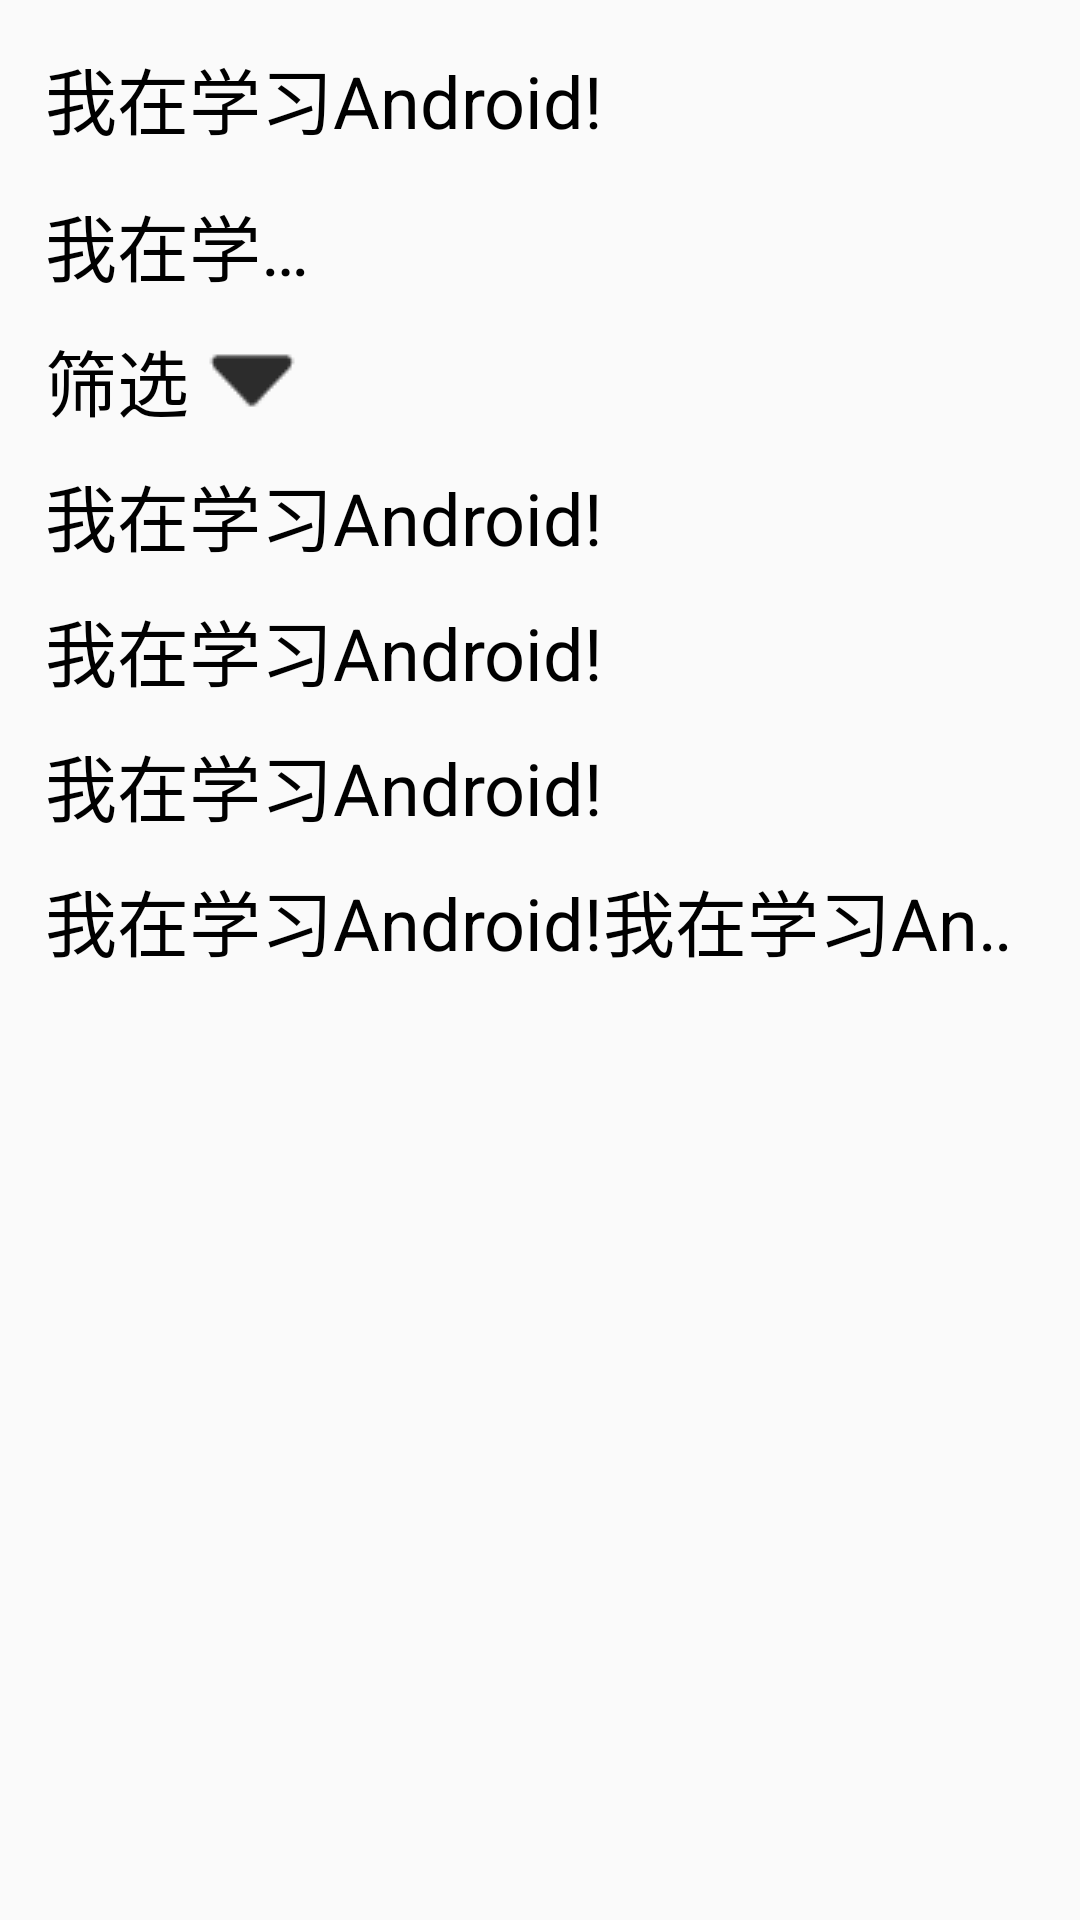

Android layout source for this screen:
<!-- AndroidManifest.xml: application theme Theme.NoActionBar -->
<!-- res/layout/activity_text_view.xml -->
<?xml version="1.0" encoding="utf-8"?>
<LinearLayout xmlns:android="http://schemas.android.com/apk/res/android"
    android:layout_width="match_parent"
    android:layout_height="match_parent"
    android:orientation="vertical"
    android:padding="@dimen/globalPadding">

    <TextView
        android:id="@+id/tv_1"
        android:layout_width="wrap_content"
        android:layout_height="wrap_content"
        android:text="@string/tv_test1"
        android:textColor="#000000"
        android:textSize="24sp"/>

    <TextView
        android:id="@+id/tv_2"
        android:layout_width="100dp"
        android:layout_height="wrap_content"
        android:maxLines="1"
        android:ellipsize="end"
        android:text="@string/tv_test1"
        android:textColor="#000000"
        android:textSize="24sp"
        android:layout_marginTop="14dp"/>

    <TextView
        android:id="@+id/tv_3"
        android:layout_width="wrap_content"
        android:layout_height="wrap_content"
        android:layout_marginTop="10dp"
        android:drawableRight="@drawable/icon_arrow_off"
        android:drawablePadding="5dp"
        android:text="@string/tv_test2"
        android:textColor="#000000"
        android:textSize="24sp" />

    <TextView
        android:id="@+id/tv_4"
        android:layout_width="wrap_content"
        android:layout_height="wrap_content"
        android:text="@string/tv_test1"
        android:textColor="#000000"
        android:textSize="24sp"
        android:layout_marginTop="10dp"/>

    <TextView
        android:id="@+id/tv_5"
        android:layout_width="wrap_content"
        android:layout_height="wrap_content"
        android:text="@string/tv_test1"
        android:textColor="#000000"
        android:textSize="24sp"
        android:layout_marginTop="10dp"/>

    <TextView
        android:id="@+id/tv_6"
        android:layout_width="wrap_content"
        android:layout_height="wrap_content"
        android:text="@string/tv_test1"
        android:textColor="#000000"
        android:textSize="24sp"
        android:layout_marginTop="10dp"/>

    <TextView
        android:id="@+id/tv_7"
        android:layout_width="wrap_content"
        android:layout_height="wrap_content"
        android:text="@string/tv_test3"
        android:textColor="#000000"
        android:textSize="24sp"
        android:scrollHorizontally="true"
        android:singleLine="true"
        android:ellipsize="marquee"
        android:marqueeRepeatLimit="marquee_forever"
        android:focusable="true"
        android:focusableInTouchMode="true"
        android:layout_marginTop="10dp"/>

</LinearLayout>
<!-- resources referenced by this layout -->
<resources>
  <dimen name="globalPadding">15dp</dimen>
  <!-- drawable icon_arrow_off: png bitmap (drawable-v24, 483 bytes) -->
  <string name="tv_test1">我在学习Android!</string>
  <string name="tv_test2">筛选</string>
  <string name="tv_test3">我在学习Android!我在学习Android!我在学习Android!我在学习Android!我在学习Android!我在学习Android!我在学习Android!</string>
  <style name="Theme.NoActionBar" parent="Theme.MaterialComponents.DayNight.NoActionBar.Bridge">
          
          <item name="colorPrimary">@color/purple_500</item>
          <item name="colorPrimaryVariant">@color/purple_700</item>
          <item name="colorOnPrimary">@color/white</item>
          
          <item name="colorSecondary">@color/teal_200</item>
          <item name="colorSecondaryVariant">@color/teal_700</item>
          <item name="colorOnSecondary">@color/black</item>
          
          <item name="android:statusBarColor" tools:targetApi="l">?attr/colorPrimaryVariant</item>
          
      </style>
  <color name="purple_500">#FF6200EE</color>
  <color name="purple_700">#FF3700B3</color>
  <color name="white">#FFFFFFFF</color>
  <color name="teal_200">#FF03DAC5</color>
  <color name="teal_700">#FF018786</color>
  <color name="black">#FF000000</color>
</resources>
